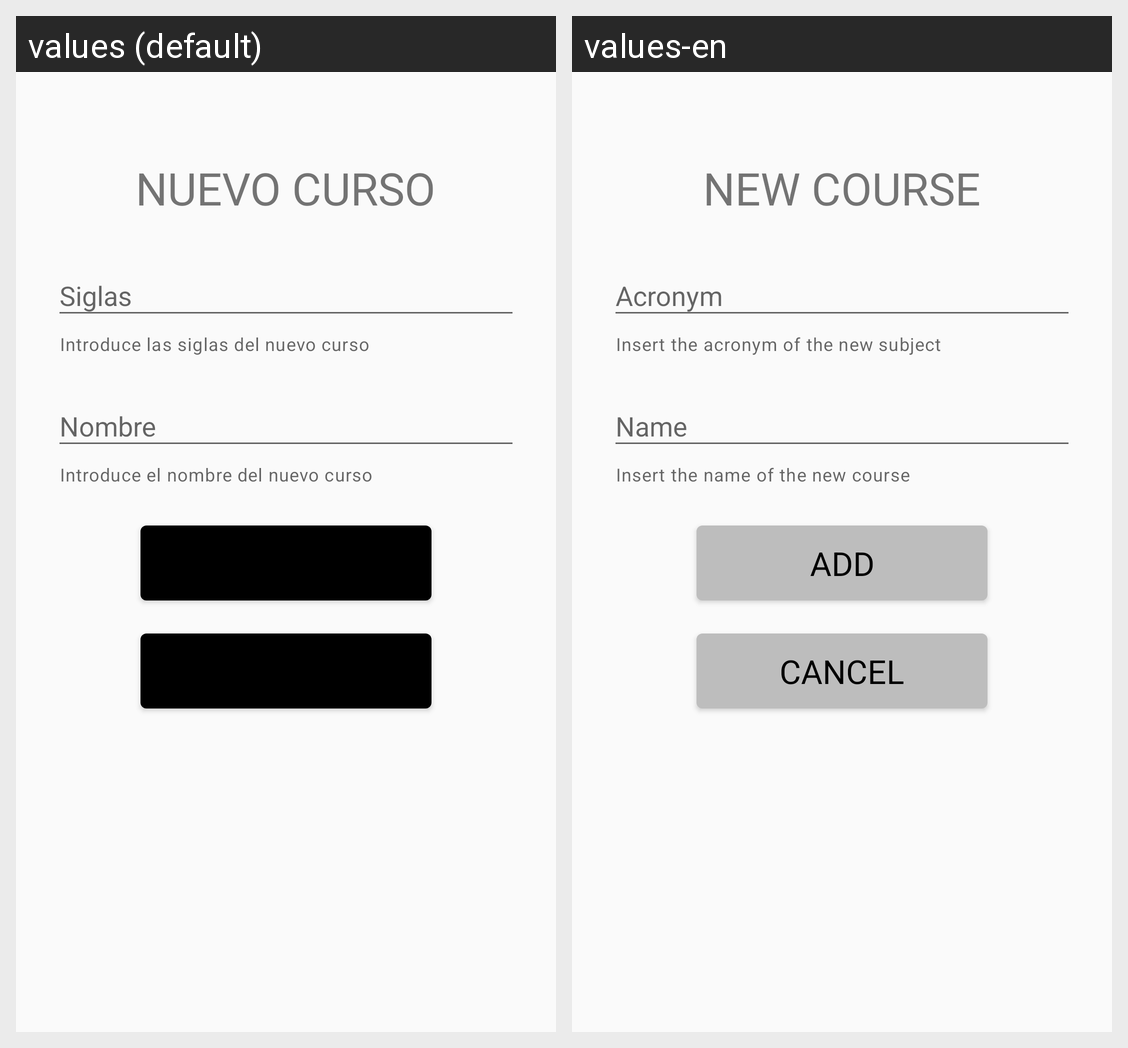

The Android screen above is rendered under two locales of the same app. Produce the string resources it draws, with the default and per-locale values.
Android screen res/layout/activity_anadir_curso.xml rendered under 2 locales, left to right: values (default), values-en. Device: Nexus 5 (rendered at 1080×1920; each locale shown at half size, 540×960, under a caption strip naming it); theme Theme.AppCompat.Light.DarkActionBar.
Strings drawn on this screen, with the default value and each locale's value (text and hints the layout hard-codes, and strings that could not be matched under every locale, appear in the picture but are not listed):

textViex_titulo_anadir_curso
  values: NUEVO CURSO
  values-en: NEW COURSE

editText_anadir_siglas_curso
  values: Siglas
  values-en: Acronym

helperText_siglas_anadir_curso
  values: Introduce las siglas del nuevo curso
  values-en: Insert the acronym of the new subject

editText_anadir_descripcion_curso
  values: Nombre
  values-en: Name

helperText_descripcion_anadir_curso
  values: Introduce el nombre del nuevo curso
  values-en: Insert the name of the new course
